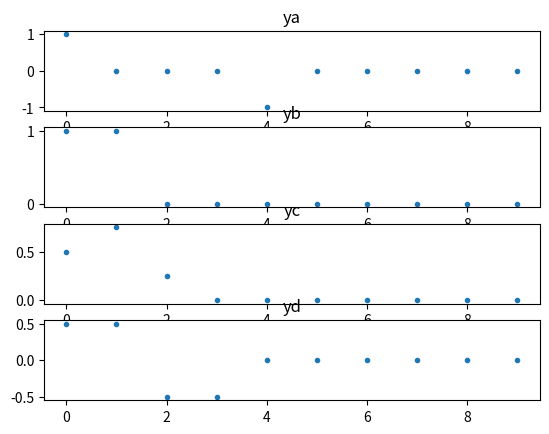

Write the Python code that produced this figure.
import numpy as np
import matplotlib.pyplot as plt
from scipy.ndimage import shift

# Draw the unit impulse responses (the output sequences when the input is a
# unit sample impulse applied at time n=0) of the four processes listed
# in Problem 1.20. Let A = 0.5 for the leaky integrator. Assume that all sample values
# within the systems are zero at time n = 0

# set up our basic variables
num = 10
n = np.arange (num)
x = np.zeros (num)
x[0] = 1
y = np.zeros (num)

# (a) a 4th-order comb filter: y(n) = x(n) – x(n–4),
ya = x - shift (x, 4)

# (b) an integrator: y(n) = x(n) + y(n–1),
yb = x
yb += shift (yb, 1)

# (c) a leaky integrator: y(n) = Ax(n) + (1–A)y(n–1) [the scalar value A is a real-valued constant in the range 0 <A<1],
A = .5
yc = A * x
yc += (1-A) * shift (yc, 1)

# (d) a differentiator: y(n) = 0.5x(n) – 0.5x(n-2)
yd = (.5 * x) - (.5 * shift (x, 2))

# display the thing
fig, axarr = plt.subplots (4, sharex=False)

axarr[0].plot(n, ya, '.')
axarr[0].set_title('ya')

axarr[1].plot(n, yb, '.')
axarr[1].set_title('yb')

axarr[2].plot(n, yc, '.')
axarr[2].set_title('yc')

axarr[3].plot(n, yd, '.')
axarr[3].set_title('yd')

plt.show()
